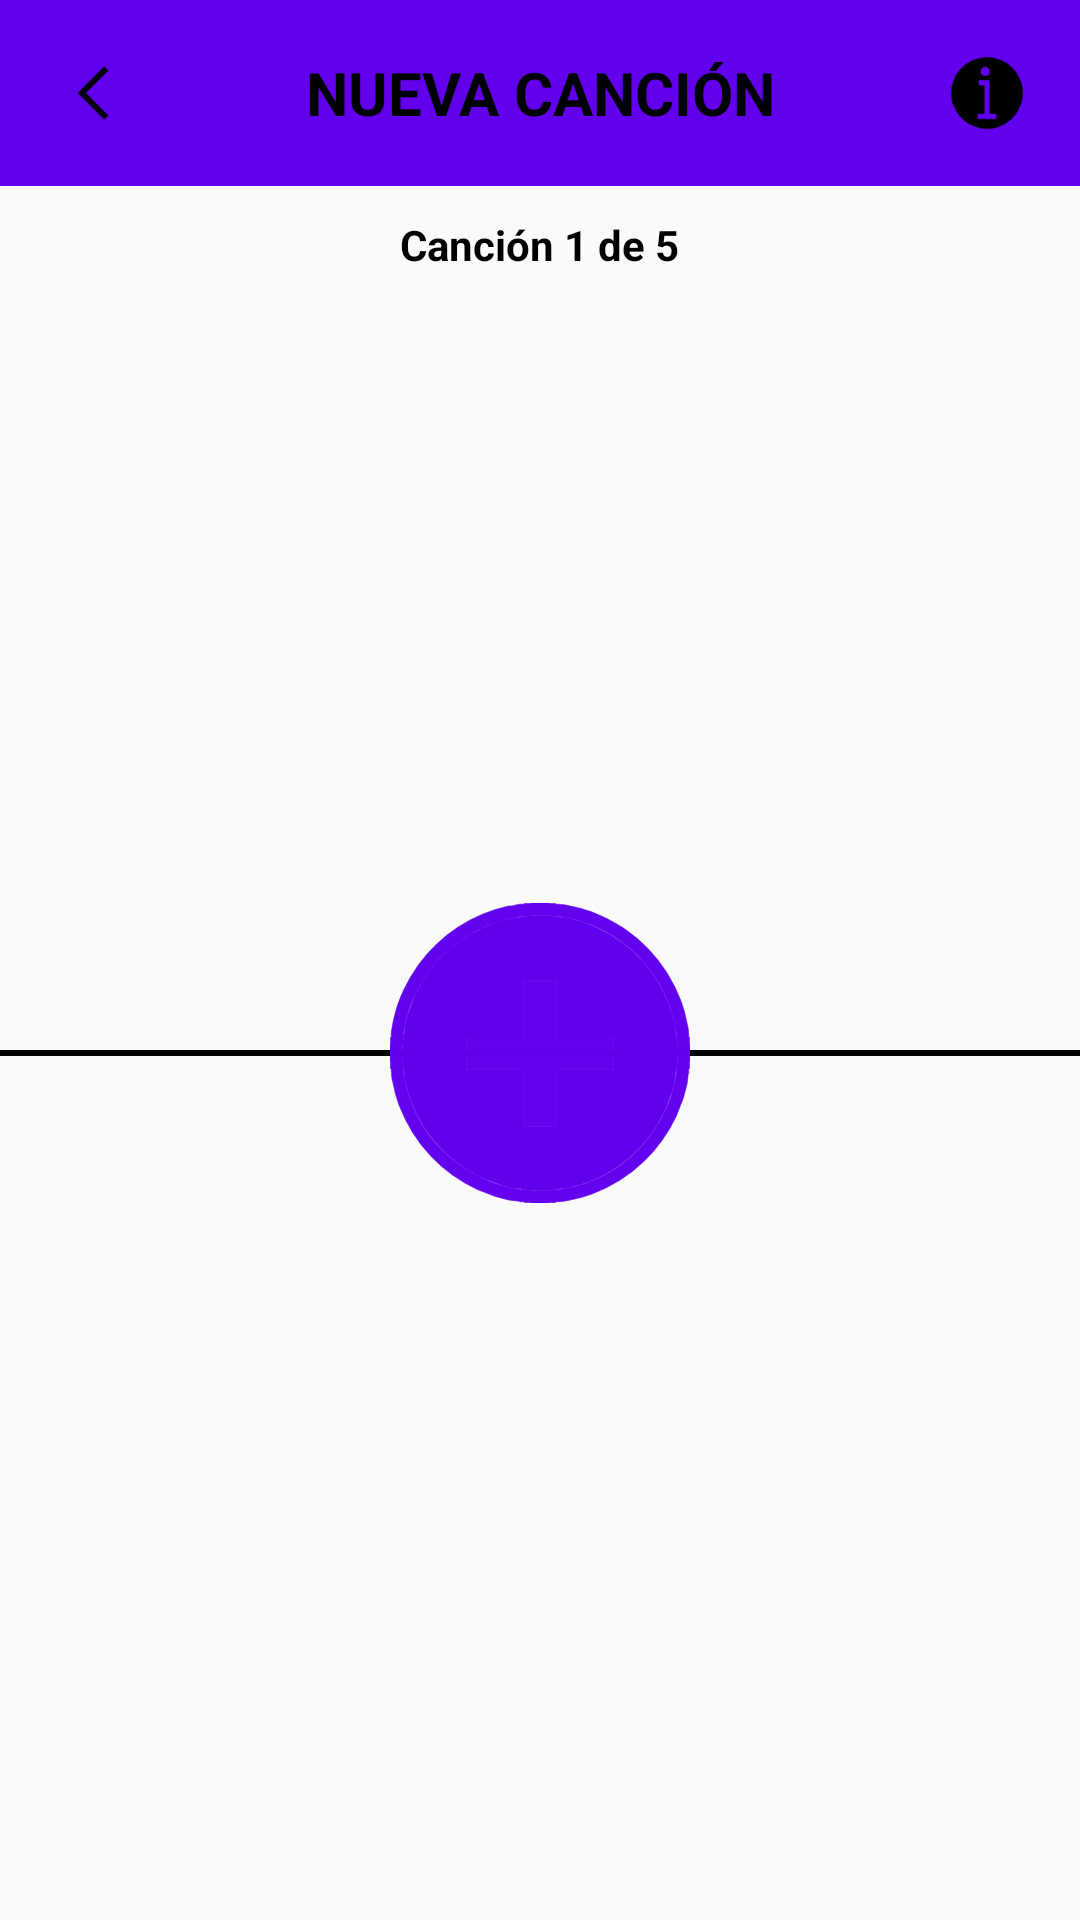

Produce the Android XML layout that renders to this screen, including the resource entries it uses.
<!-- AndroidManifest.xml: application theme Theme.IntentoAppDatosMusica -->
<!-- res/layout/activity_nueva_cancion.xml -->
<?xml version="1.0" encoding="utf-8"?>
<FrameLayout xmlns:android="http://schemas.android.com/apk/res/android"
    xmlns:tools="http://schemas.android.com/tools"
    android:id="@+id/layoutNuevaCancion"
    android:layout_width="match_parent"
    android:layout_height="match_parent"
    android:background="@color/background_light">

    <LinearLayout
        android:id="@+id/CuadroPrincipal"
        android:layout_width="match_parent"
        android:layout_height="match_parent"
        android:orientation="vertical"
        android:background="@color/background_light">

        
        <LinearLayout
            android:id="@+id/topBar"
            android:layout_width="match_parent"
            android:layout_height="wrap_content"
            android:gravity="center_vertical"
            android:orientation="horizontal"
            android:padding="16dp"
            android:background="?attr/colorPrimary">

            
            <ImageView
                android:id="@+id/btnBack"
                android:layout_width="30dp"
                android:layout_height="30dp"
                android:layout_gravity="start"
                android:clickable="true"
                android:contentDescription="Volver"
                android:focusable="true"
                android:src="@drawable/iconoretroceder"
                tools:ignore="TouchTargetSizeCheck" />

            
            <TextView
                android:id="@+id/title"
                android:layout_width="0dp"
                android:layout_height="wrap_content"
                android:layout_weight="1"
                android:gravity="center"
                android:text="NUEVA CANCIÓN"
                android:textColor="?android:attr/textColorPrimary"
                android:textSize="20sp"
                android:textStyle="bold" />

            
            <ImageView
                android:id="@+id/btnInfo"
                android:layout_width="30dp"
                android:layout_height="30dp"
                android:layout_gravity="end"
                android:contentDescription="Información"
                android:src="@drawable/iconoinformacion" />
        </LinearLayout>

        
        <RelativeLayout
            android:layout_width="match_parent"
            android:layout_height="match_parent"
            android:background="?android:attr/colorBackground">

            
            <TextView
                android:id="@+id/textIndicadorPagina"
                android:layout_width="wrap_content"
                android:layout_height="wrap_content"
                android:layout_alignParentTop="true"
                android:layout_centerHorizontal="true"
                android:layout_marginTop="10dp"
                android:text="Canción 1 de 5"
                android:textSize="14sp"
                android:textStyle="bold"
                android:textColor="?android:attr/textColorPrimary" />

            <androidx.viewpager2.widget.ViewPager2
                android:id="@+id/viewPagerNuevaCancion"
                android:layout_width="match_parent"
                android:layout_height="match_parent"
                android:layout_below="@id/textIndicadorPagina" />

            
            <FrameLayout
                android:layout_width="match_parent"
                android:layout_height="wrap_content"
                android:layout_centerInParent="true">

                
                <View
                    android:layout_width="match_parent"
                    android:layout_height="2dp"
                    android:layout_gravity="center"
                    android:background="?attr/iconTint" />

                
                <ImageButton
                    android:id="@+id/btnConfirmar"
                    android:layout_width="100dp"
                    android:layout_height="100dp"
                    android:layout_gravity="center"
                    android:src="@drawable/boton_agregar_2"
                    android:background="@android:color/transparent"
                    android:contentDescription="Confirmar"
                    android:scaleType="fitCenter"
                    android:elevation="6dp" />
            </FrameLayout>

        </RelativeLayout>
    </LinearLayout>
    <include layout="@layout/pantalla_carga"/>
</FrameLayout>
<!-- res/layout/pantalla_carga.xml (included above) -->
<?xml version="1.0" encoding="utf-8"?>
<FrameLayout xmlns:android="http://schemas.android.com/apk/res/android"
    android:id="@+id/pantallaCarga"
    android:layout_width="match_parent"
    android:layout_height="match_parent"
    android:background="#AA000000"
    android:visibility="gone"
    android:gravity="center">

    <LinearLayout
        android:layout_width="wrap_content"
        android:layout_height="wrap_content"
        android:layout_gravity="center"
        android:orientation="vertical"
        android:gravity="center"
        android:background="@drawable/fondo_carga"
        android:padding="24dp">

        <ProgressBar
            android:id="@+id/progresoCarga"
            style="?android:attr/progressBarStyleHorizontal"
            android:layout_width="200dp"
            android:layout_height="wrap_content"
            android:indeterminate="false"
            android:max="100"
            android:progress="0"
            android:progressDrawable="@drawable/progress_bar_custom" />

        <TextView
            android:id="@+id/textoPorcentaje"
            android:layout_width="wrap_content"
            android:layout_height="wrap_content"
            android:text="Cargando..."
            android:textColor="@android:color/white"
            android:textSize="18sp"
            android:layout_marginTop="12dp" />
    </LinearLayout>
</FrameLayout>
<!-- resources referenced by this layout -->
<resources>
  <color name="background_light">#FAFAFA</color>
  <!-- drawable fondo_carga (drawable) -->
  <?xml version="1.0" encoding="utf-8"?>
  <shape xmlns:android="http://schemas.android.com/apk/res/android"
      android:shape="rectangle">
      <solid android:color="#CC333333"/> 
      <corners android:radius="16dp"/>   
      <padding android:left="16dp"
          android:top="16dp"
          android:right="16dp"
          android:bottom="16dp"/>
  </shape>
  <!-- drawable iconoretroceder (drawable) -->
  <vector xmlns:android="http://schemas.android.com/apk/res/android" xmlns:aapt="http://schemas.android.com/aapt"
      android:viewportWidth="257"
      android:viewportHeight="257"
      android:width="257dp"
      android:height="257dp">
      <path
          android:pathData="M160.5 53L172 64.5L108 128.5L172 192.5L160.5 204L85 128.5L160.5 53Z"
          android:fillColor="?attr/iconTint"
          android:fillAlpha="0.9372549"
          android:strokeColor="?attr/iconTint"
          android:strokeAlpha="0.9372549"
          android:strokeWidth="1" />
  </vector>
  <!-- drawable progress_bar_custom (drawable) -->
  <?xml version="1.0" encoding="utf-8"?>
  <layer-list xmlns:android="http://schemas.android.com/apk/res/android">
  
      
      <item android:id="@android:id/background">
          <shape>
              <corners android:radius="8dp" />
              <solid android:color="#444444" />
          </shape>
      </item>
  
      
      <item android:id="@android:id/progress">
          <clip>
              <shape>
                  <corners android:radius="8dp" />
                  <solid android:color="#FF8800" /> 
              </shape>
          </clip>
      </item>
  </layer-list>
  <color name="purple_500">#FF6200EE</color>
  <color name="purple_700">#FF3700B3</color>
  <color name="white">#FFFFFFFF</color>
  <color name="teal_200">#FF03DAC5</color>
  <color name="teal_700">#FF018786</color>
  <color name="black">#FF000000</color>
  <color name="text_color_light">#FF000000</color>
  <color name="surface_color">#FFFFFFFF</color>
  <style name="RadioButtonTheme" parent="Widget.MaterialComponents.CompoundButton.RadioButton">
          <item name="android:textColor">?android:attr/textColorPrimary</item>
          <item name="buttonTint">@color/radio_button_tint</item>
      </style>
  <style name="CheckBoxStyle" parent="Widget.MaterialComponents.CompoundButton.CheckBox">
          <item name="android:textColor">?android:attr/textColorPrimary</item>
          <item name="buttonTint">@color/check_box_tint_dark</item>
      </style>
  <color name="icon_color">#FF000000</color>
  <color name="radio_button_tint">#FF6200EE</color>
  <color name="check_box_tint_dark">#FFFFFFFF</color>
</resources>
